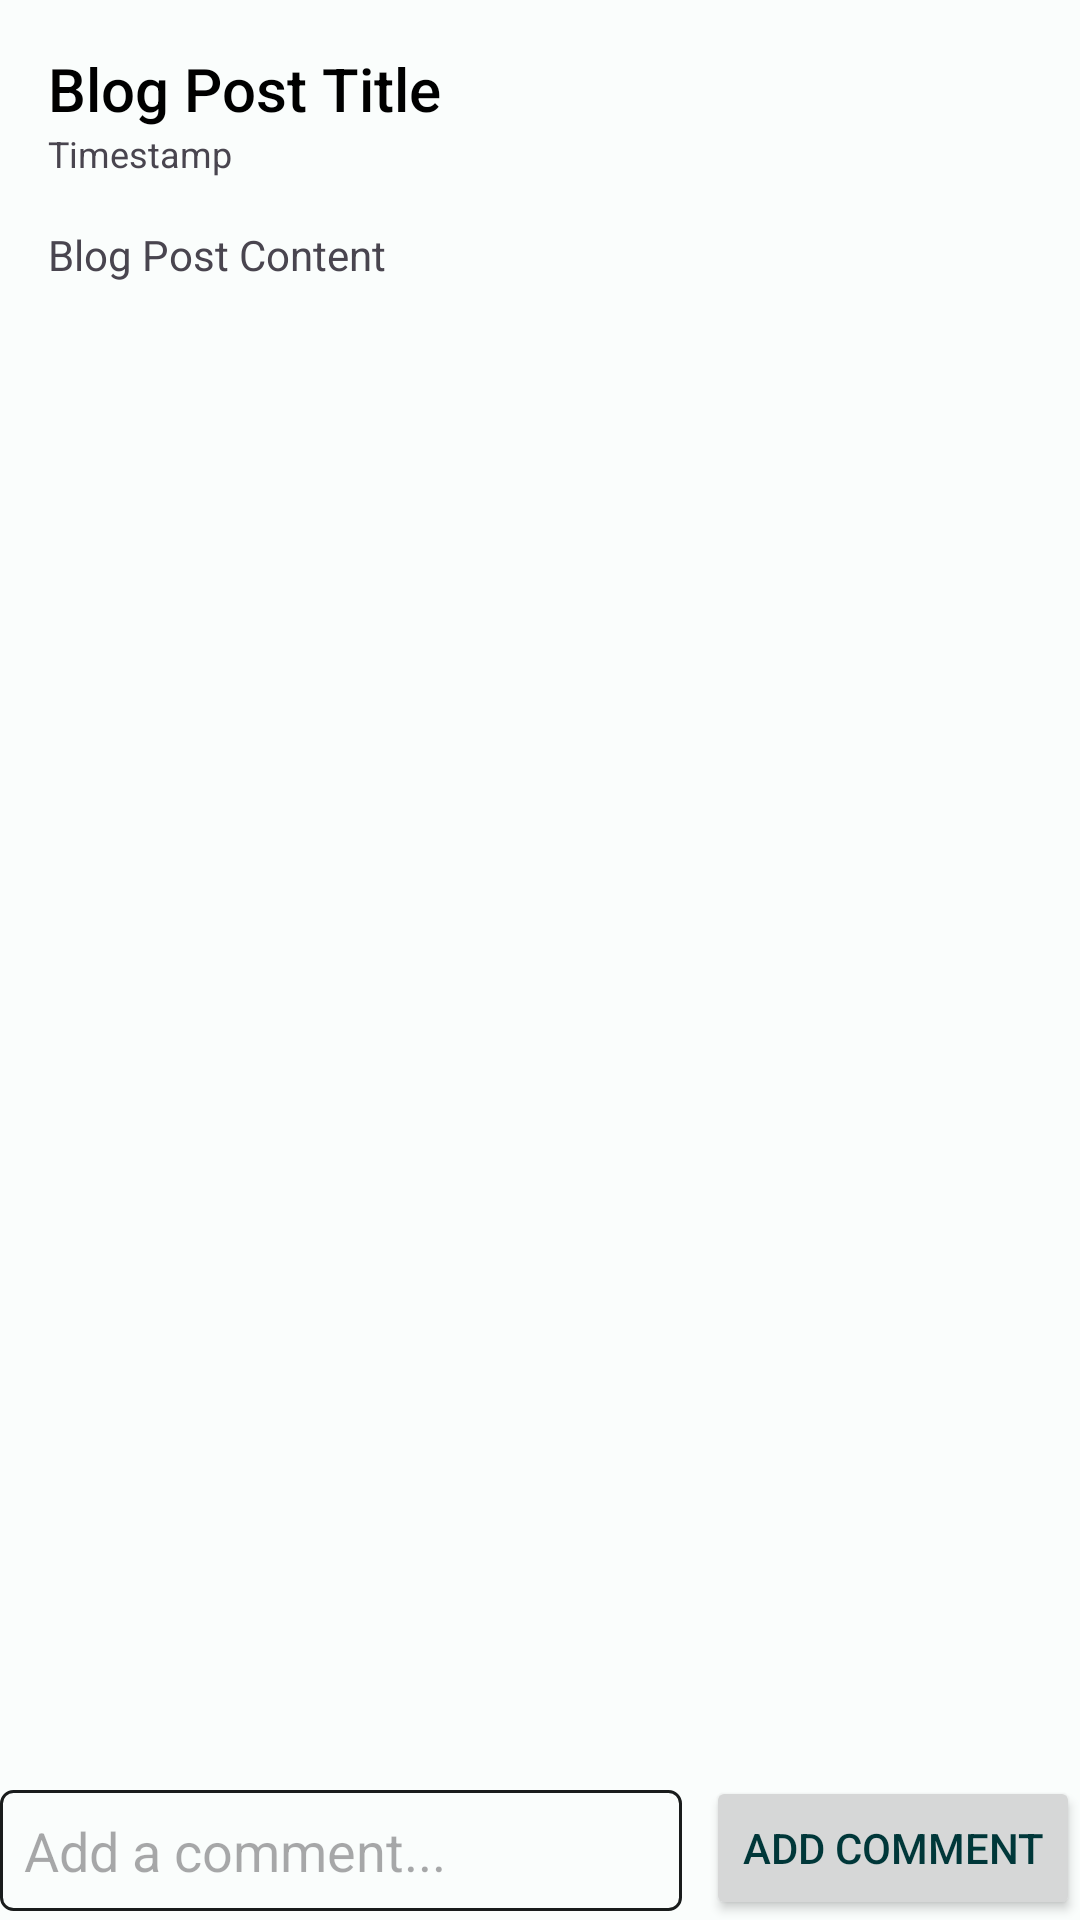

Here is an Android app screen rendered from its layout file. Give the layout XML and the strings, colors and styles it references.
<!-- AndroidManifest.xml: application theme Theme.CSC306 -->
<!-- res/layout/activity_blog_post_detail.xml -->
<?xml version="1.0" encoding="utf-8"?>
<androidx.constraintlayout.widget.ConstraintLayout xmlns:android="http://schemas.android.com/apk/res/android"
    xmlns:app="http://schemas.android.com/apk/res-auto"
    xmlns:tools="http://schemas.android.com/tools"
    android:layout_width="match_parent"
    android:layout_height="match_parent"
    android:background="@color/md_theme_light_background">

    <TextView
        android:id="@+id/blog_post_title"
        android:layout_width="wrap_content"
        android:layout_height="wrap_content"
        android:paddingStart="16dp"
        android:paddingTop="16dp"
        android:text="Blog Post Title"
        android:textAppearance="@style/TextAppearance.AppCompat.Title"
        android:textColor="@color/md_theme_dark_scrim"
        app:layout_constraintStart_toStartOf="parent"
        app:layout_constraintTop_toTopOf="parent" />

    <TextView
        android:id="@+id/blog_post_timestamp"
        android:layout_width="wrap_content"
        android:layout_height="wrap_content"
        android:paddingStart="16dp"
        android:text="Timestamp"
        android:textAppearance="@style/TextAppearance.AppCompat.Caption"
        app:layout_constraintStart_toStartOf="parent"
        app:layout_constraintTop_toBottomOf="@+id/blog_post_title" />

    <androidx.core.widget.NestedScrollView
        android:id="@+id/blog_post_scroll_view"
        android:layout_width="0dp"
        android:layout_height="0dp"
        app:layout_constraintBottom_toTopOf="@id/add_comment_edit_text"
        app:layout_constraintEnd_toEndOf="parent"
        app:layout_constraintStart_toStartOf="parent"
        app:layout_constraintTop_toBottomOf="@id/blog_post_timestamp">

        <LinearLayout
            android:layout_width="match_parent"
            android:layout_height="wrap_content"
            android:orientation="vertical">

            <TextView
                android:id="@+id/blog_post_content"
                android:layout_width="match_parent"
                android:layout_height="wrap_content"
                android:layout_marginTop="16dp"
                android:paddingHorizontal="16dp"
                android:paddingBottom="16dp"
                android:text="Blog Post Content" />

            <androidx.recyclerview.widget.RecyclerView
                android:id="@+id/comments_recycler_view"
                android:layout_width="match_parent"
                android:layout_height="wrap_content"
                android:layout_marginTop="16dp"
                tools:listitem="@layout/item_comment" />

        </LinearLayout>
    </androidx.core.widget.NestedScrollView>

    <EditText
        android:id="@+id/add_comment_edit_text"
        android:layout_width="0dp"
        android:layout_height="wrap_content"
        android:layout_marginEnd="8dp"
        android:layout_marginBottom="3dp"
        android:background="@drawable/edit_text_bg"
        android:hint="Add a comment..."
        android:padding="8dp"
        app:layout_constraintBottom_toBottomOf="parent"
        app:layout_constraintEnd_toStartOf="@id/add_comment_button"
        app:layout_constraintStart_toStartOf="parent" />

    <Button
        android:id="@+id/add_comment_button"
        android:layout_width="wrap_content"
        android:layout_height="wrap_content"
        android:text="Add Comment"
        android:textColor="@color/md_theme_dark_onPrimary"
        app:layout_constraintBottom_toBottomOf="parent"
        app:layout_constraintEnd_toEndOf="parent" />

</androidx.constraintlayout.widget.ConstraintLayout>
<!-- res/layout/item_comment.xml (included above) -->
<?xml version="1.0" encoding="utf-8"?>
<com.google.android.material.card.MaterialCardView xmlns:android="http://schemas.android.com/apk/res/android"
    xmlns:app="http://schemas.android.com/apk/res-auto"
    android:layout_width="match_parent"
    android:layout_height="wrap_content"
    android:layout_margin="8dp"
    app:cardCornerRadius="8dp"
    app:cardElevation="4dp"
    app:cardBackgroundColor="?attr/colorSurface">

    <LinearLayout
        android:layout_width="match_parent"
        android:layout_height="wrap_content"
        android:orientation="vertical"
        android:padding="8dp">

        <LinearLayout
            android:layout_width="match_parent"
            android:layout_height="wrap_content"
            android:orientation="horizontal">

            <TextView
                android:id="@+id/comment_author"
                android:layout_width="wrap_content"
                android:layout_height="wrap_content"
                android:text="Author"
                android:textAppearance="?attr/textAppearanceSubtitle1"
                android:textColor="?attr/colorOnSurface" />
        </LinearLayout>

        <TextView
            android:id="@+id/comment_timestamp"
            android:layout_width="wrap_content"
            android:layout_height="wrap_content"
            android:layout_marginTop="4dp"
            android:text="Timestamp"
            android:textAppearance="?attr/textAppearanceCaption" />

        <TextView
            android:id="@+id/comment_text"
            android:layout_width="wrap_content"
            android:layout_height="wrap_content"
            android:layout_marginTop="8dp"
            android:text="Comment text"
            android:textAppearance="?attr/textAppearanceBody1" />

    </LinearLayout>

</com.google.android.material.card.MaterialCardView>
<!-- resources referenced by this layout -->
<resources>
  <color name="md_theme_dark_onPrimary">#003739</color>
  <color name="md_theme_dark_scrim">#000000</color>
  <color name="md_theme_light_background">#FAFDFC</color>
  <!-- drawable edit_text_bg (drawable) -->
  <shape xmlns:android="http://schemas.android.com/apk/res/android">
      <corners android:radius="4dp" />
      <stroke android:width="1dp" android:color="@color/md_theme_light_onBackground" />
  </shape>
  <style name="Theme.CSC306" parent="Theme.Material3.DayNight.NoActionBar" />
  <color name="md_theme_light_onBackground">#191C1C</color>
</resources>
